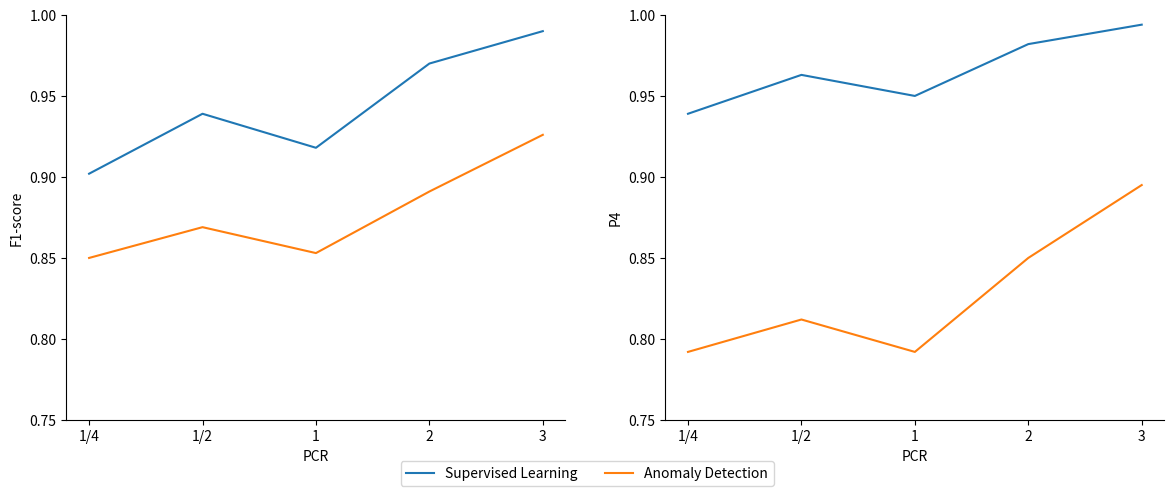

Source code (Python): (Note: this script raises an exception after producing the figure.)
import matplotlib.pyplot as plt
import pandas as pd
import numpy as np

fig,(f1,p4) = plt.subplots(1,2,figsize=(12,5))

x = ['1/4','1/2','1','2','3']
f1s = [['Supervised Learning',[0.902,0.939,0.918,0.970,0.990]],
       ['Anomaly Detection',  [0.850,0.869,0.853,0.891,0.926]]]

p4s = [['Supervised Learning',[0.939,0.963,0.950,0.982,0.994]],
       ['Anomaly Detection',  [0.792,0.812,0.792,0.850,0.895]]]

f1.set(ylabel='F1-score')
f1.set(xlabel='PCR')
p4.set(ylabel='P4')
p4.set(xlabel='PCR')

f1.set_ylim(0.75,1)
f1.spines['right'].set_visible(False)
f1.spines['top'].set_visible(False)

p4.set_ylim(0.75,1)
p4.spines['right'].set_visible(False)
p4.spines['top'].set_visible(False)

for i in f1s:
    f1.plot(x,i[1],label=i[0])

for i in p4s:
    p4.plot(x,i[1],label=i[0])

handles, labels = f1.get_legend_handles_labels()

fig.legend(handles,labels,loc='lower center',ncol=3)#,bbox_to_anchor=(0.5,1.35))
plt.subplots_adjust(top=0.950,bottom=0.140,right=0.985,left=0.070)
plt.savefig('/home/<user>/Documents/AD_vs_SupLearn.pdf',format='pdf')
plt.show()